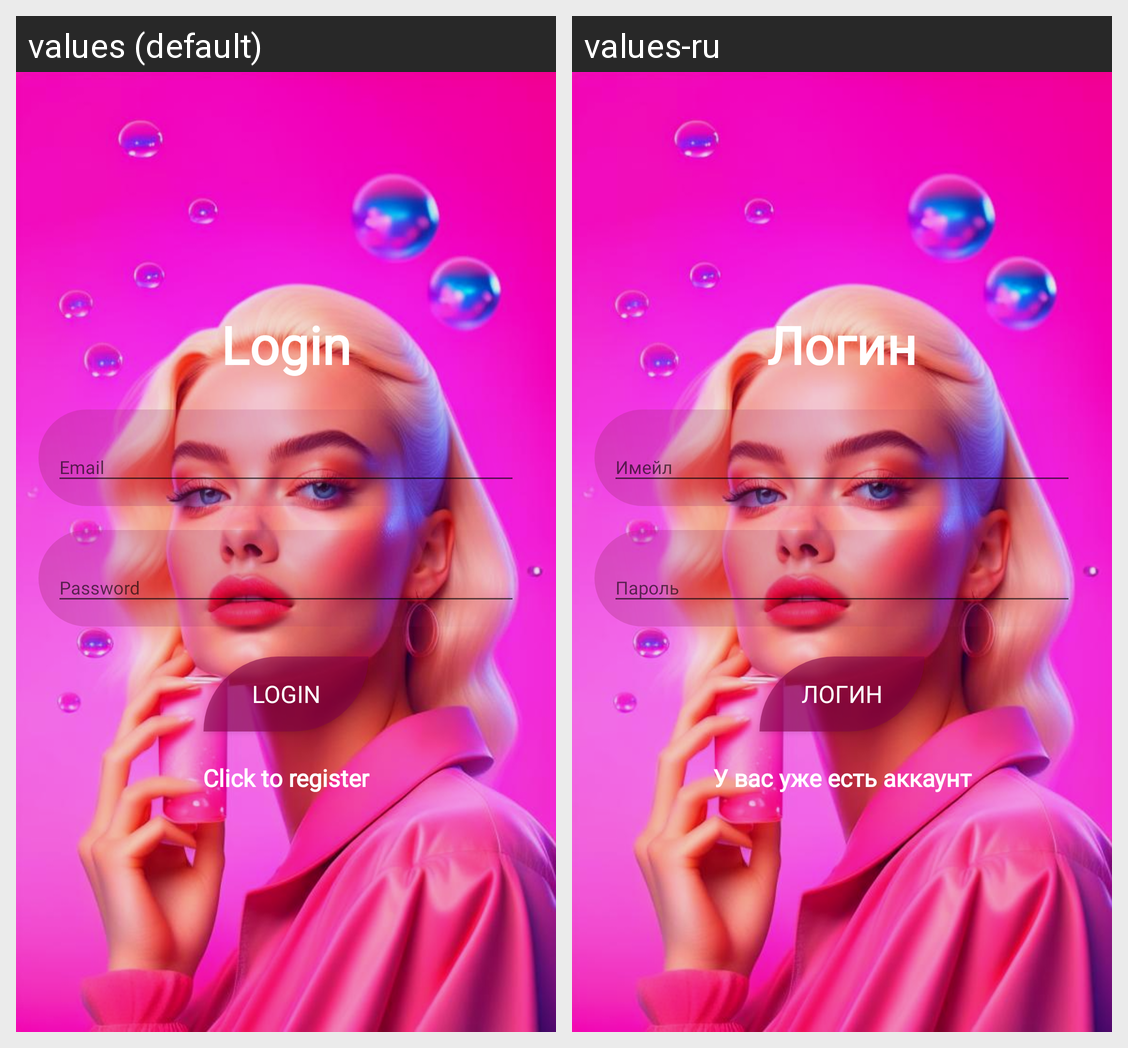

The Android screen above is rendered under two locales of the same app. Produce the string resources it draws, with the default and per-locale values.
Android screen res/layout/activity_login.xml rendered under 2 locales, left to right: values (default), values-ru. Device: Nexus 5 (rendered at 1080×1920; each locale shown at half size, 540×960, under a caption strip naming it); theme Theme.YogaFit_app.
Strings drawn on this screen, with the default value and each locale's value (text and hints the layout hard-codes, and strings that could not be matched under every locale, appear in the picture but are not listed):

login
  values: Login
  values-ru: Логин

email
  values: Email
  values-ru: Имейл

password
  values: Password
  values-ru: Пароль

click_to_register
  values: Click to register
  values-ru: У вас уже есть аккаунт
